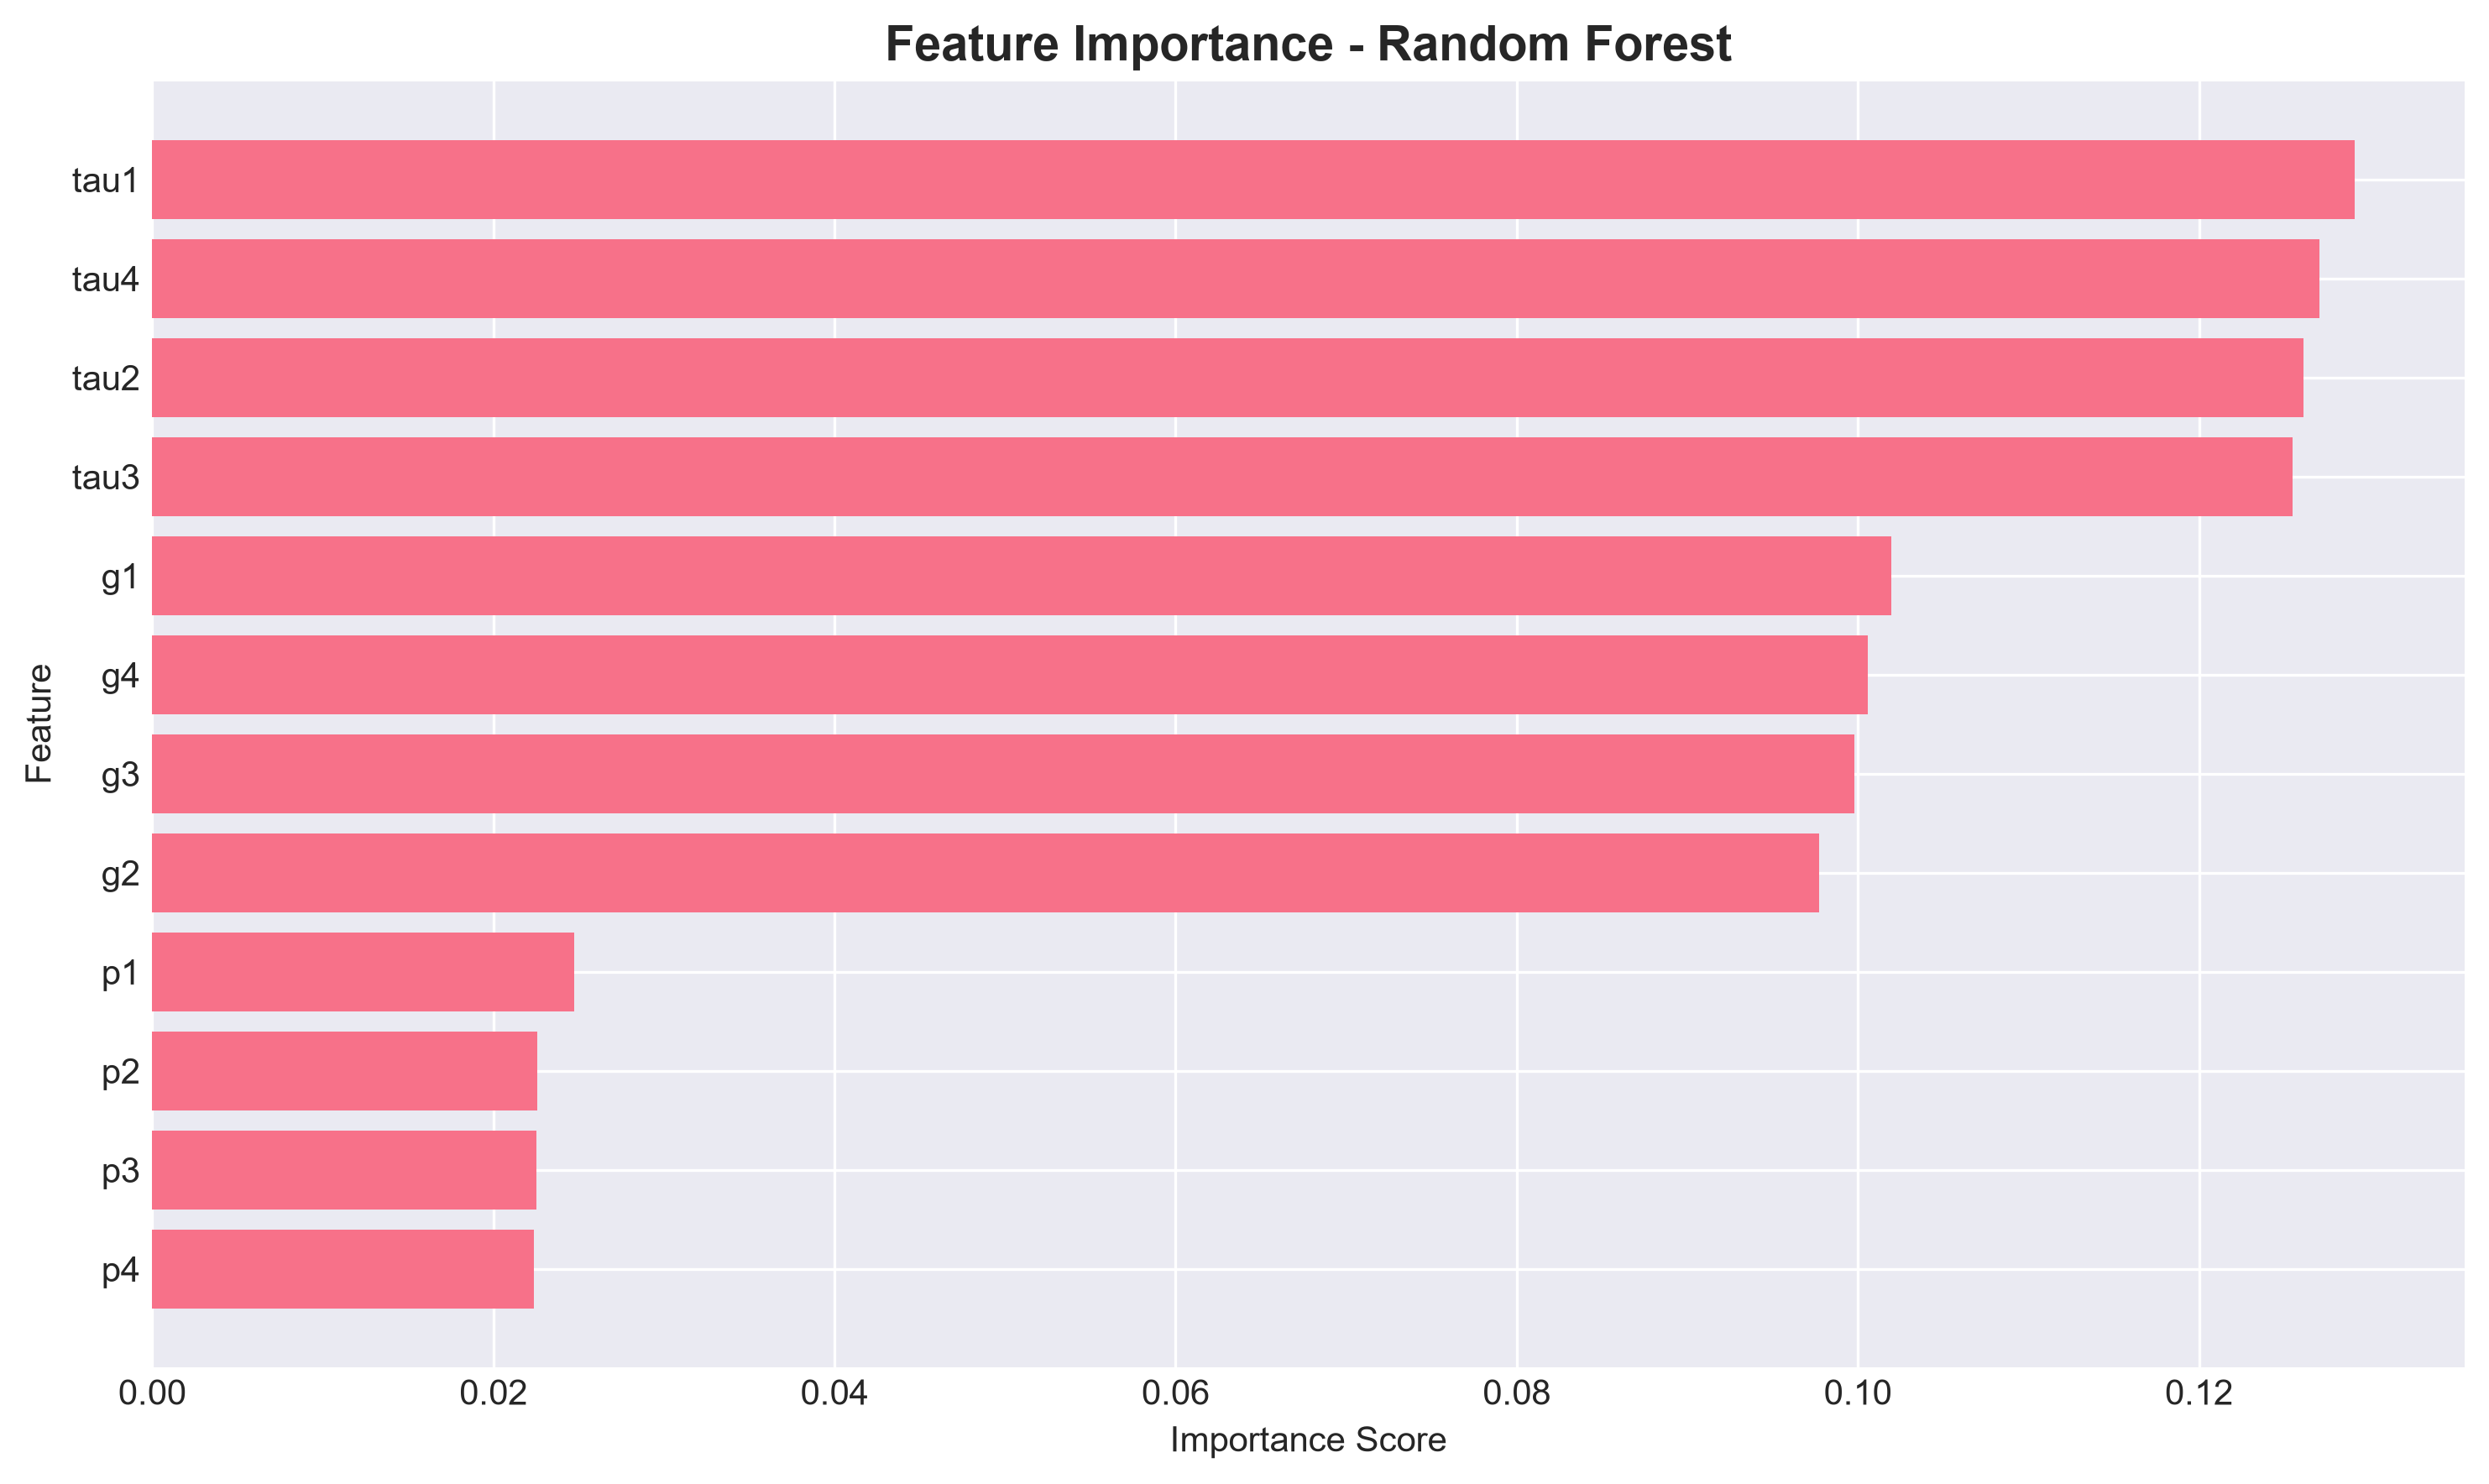

Data behind this chart, as committed beside it:
Feature, Importance
tau1, 0.1291
tau4, 0.1271
tau2, 0.1261
tau3, 0.1255
g1, 0.1019
g4, 0.1006
g3, 0.09978
g2, 0.09772
p1, 0.02473
p2, 0.02256
p3, 0.02253
p4, 0.02238
